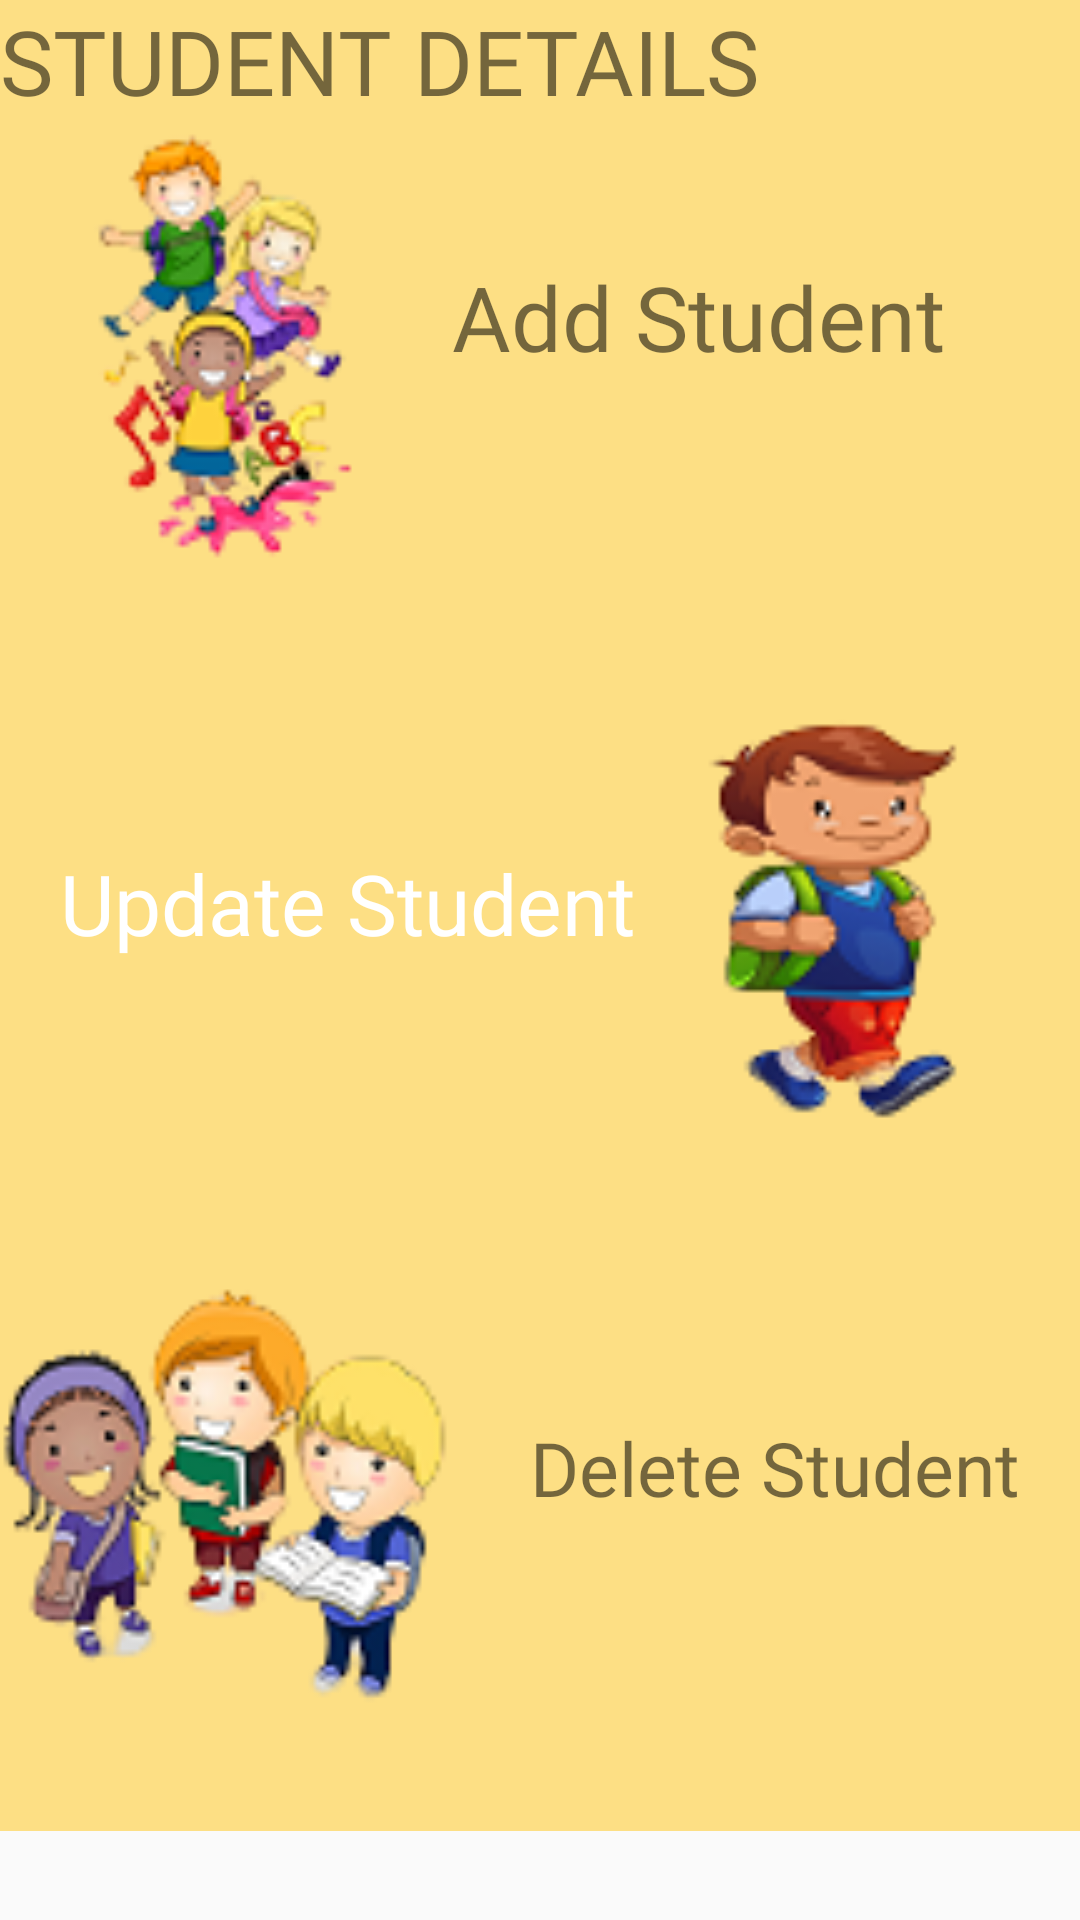

Produce the Android XML layout that renders to this screen, including the resource entries it uses.
<!-- AndroidManifest.xml: application theme AppTheme -->
<!-- res/layout/fragment_student.xml -->
<?xml version="1.0" encoding="utf-8"?>
<ScrollView xmlns:android="http://schemas.android.com/apk/res/android"
    android:layout_width="match_parent"
    xmlns:tools="http://schemas.android.com/tools"
    android:layout_height="match_parent"
    android:orientation="vertical"
    android:scrollbars="none"
    tools:context=".Fragments.StudentFragment">

    <LinearLayout
        android:layout_width="match_parent"
        android:layout_height="wrap_content"
        android:background="#7CFFC107"
        android:orientation="vertical">

        <TextView
            android:layout_width="wrap_content"
            android:layout_height="wrap_content"
            android:fontFamily="@font/bungee"
            android:text="Student Details"
            android:textAllCaps="true"
            android:textSize="30sp" />

        <RelativeLayout
            android:layout_width="match_parent"
            android:layout_height="190dp">

            <RelativeLayout
                android:id="@+id/addstudent_layout"
                android:clickable="true"
                android:foreground="?android:attr/selectableItemBackground"
                android:layout_width="match_parent"
                android:layout_height="150dp"
                android:layout_margin="20dp"
                android:background="@drawable/round_background"
                android:backgroundTint="#FF1493">

                <TextView
                    android:layout_width="wrap_content"
                    android:layout_height="wrap_content"
                    android:fontFamily="@font/baloo"
                    android:padding="25dp"
                    android:layout_alignParentRight="true"
                    android:layout_alignParentEnd="true"
                    android:text="Add Student"
                    android:textSize="30sp" />

                <Button
                    android:id="@+id/addstudentbtn"
                    android:layout_width="match_parent"
                    android:layout_height="match_parent"
                    android:layout_alignParentRight="true"
                    android:layout_alignParentEnd="true"
                    android:layout_alignParentBottom="true"
                    android:background="#00000000"
                    android:padding="20dp"
                    android:transitionName="login_User1"/>


            </RelativeLayout>

            <ImageView
                android:layout_width="150dp"
                android:layout_height="150dp"
                android:src="@drawable/updatestudent"
                android:layout_alignParentLeft="true"
                android:layout_alignParentStart="true" />


        </RelativeLayout>
        <RelativeLayout
            android:layout_width="match_parent"
            android:layout_height="190dp">

            <RelativeLayout
                android:id="@+id/updatestudent_layout"
                android:clickable="true"
                android:foreground="?android:attr/selectableItemBackground"
                android:layout_width="match_parent"
                android:layout_height="150dp"
                android:layout_margin="20dp"
                android:background="@drawable/round_background"
                android:backgroundTint="#C0C0C0">

                <TextView
                    android:layout_width="wrap_content"
                    android:layout_height="wrap_content"
                    android:layout_alignParentStart="true"
                    android:layout_alignParentLeft="true"
                    android:layout_alignParentTop="true"
                    android:layout_marginStart="0dp"
                    android:layout_marginLeft="0dp"
                    android:layout_marginTop="32dp"
                    android:fontFamily="@font/baloo"
                    android:text="Update Student"
                    android:textColor="#FFFFFF"
                    android:textSize="28sp" />

                <Button
                    android:id="@+id/updatestudentbtn"
                    android:layout_width="match_parent"
                    android:layout_height="match_parent"
                    android:layout_alignParentBottom="true"
                    android:background="#00000000"
                    android:textColor="#FFFFFF"
                    android:padding="20dp"
                    android:transitionName="login_User1"/>


            </RelativeLayout>

            <ImageView
                android:layout_width="150dp"
                android:layout_height="150dp"
                android:src="@drawable/addstudent"
                android:layout_alignParentRight="true"
                android:layout_alignParentEnd="true"/>


        </RelativeLayout>
        <RelativeLayout
            android:layout_width="match_parent"
            android:layout_height="190dp">

            <RelativeLayout
                android:clickable="true"
                android:foreground="?android:attr/selectableItemBackground"
                android:id="@+id/deletestudent_layout"
                android:layout_width="match_parent"
                android:layout_height="150dp"
                android:layout_margin="20dp"
                android:background="@drawable/round_background"
                android:backgroundTint="#800080">

                <TextView
                    android:layout_width="wrap_content"
                    android:layout_height="wrap_content"
                    android:layout_alignParentTop="true"
                    android:layout_alignParentEnd="true"
                    android:layout_alignParentRight="true"
                    android:layout_marginTop="32dp"
                    android:layout_marginEnd="0dp"
                    android:layout_marginRight="0dp"
                    android:fontFamily="@font/baloo"
                    android:text="Delete Student"
                    android:textSize="25sp" />

                <Button
                    android:id="@+id/deletestudentbtn"
                    android:layout_width="match_parent"
                    android:layout_height="match_parent"
                    android:layout_alignParentBottom="true"
                    android:layout_alignParentRight="true"
                    android:layout_alignParentEnd="true"
                    android:background="#00000000"
                    android:padding="20dp"
                    android:transitionName="login_User1"/>


            </RelativeLayout>

            <ImageView
                android:layout_width="150dp"
                android:layout_height="150dp"
                android:src="@drawable/deletestudent"
                android:layout_alignParentLeft="true"
                android:layout_alignParentStart="true" />
        </RelativeLayout>



    </LinearLayout>

</ScrollView>
<!-- resources referenced by this layout -->
<resources>
  <!-- drawable addstudent: png bitmap (drawable, 8900 bytes) -->
  <!-- drawable deletestudent: png bitmap (drawable, 14811 bytes) -->
  <!-- drawable updatestudent: png bitmap (drawable, 10152 bytes) -->
  <style name="AppTheme" parent="Theme.MaterialComponents.Light.NoActionBar.Bridge">
          
          <item name="colorPrimary">@color/colorPrimary</item>
          <item name="colorPrimaryDark">@color/colorPrimaryDark</item>
          <item name="colorAccent">@color/colorAccent</item>
  
          <item name="android:windowContentTransitions">true</item>
      </style>
  <color name="colorPrimary">#008577</color>
  <color name="colorPrimaryDark">#00574B</color>
  <color name="colorAccent">#D81B60</color>
</resources>
